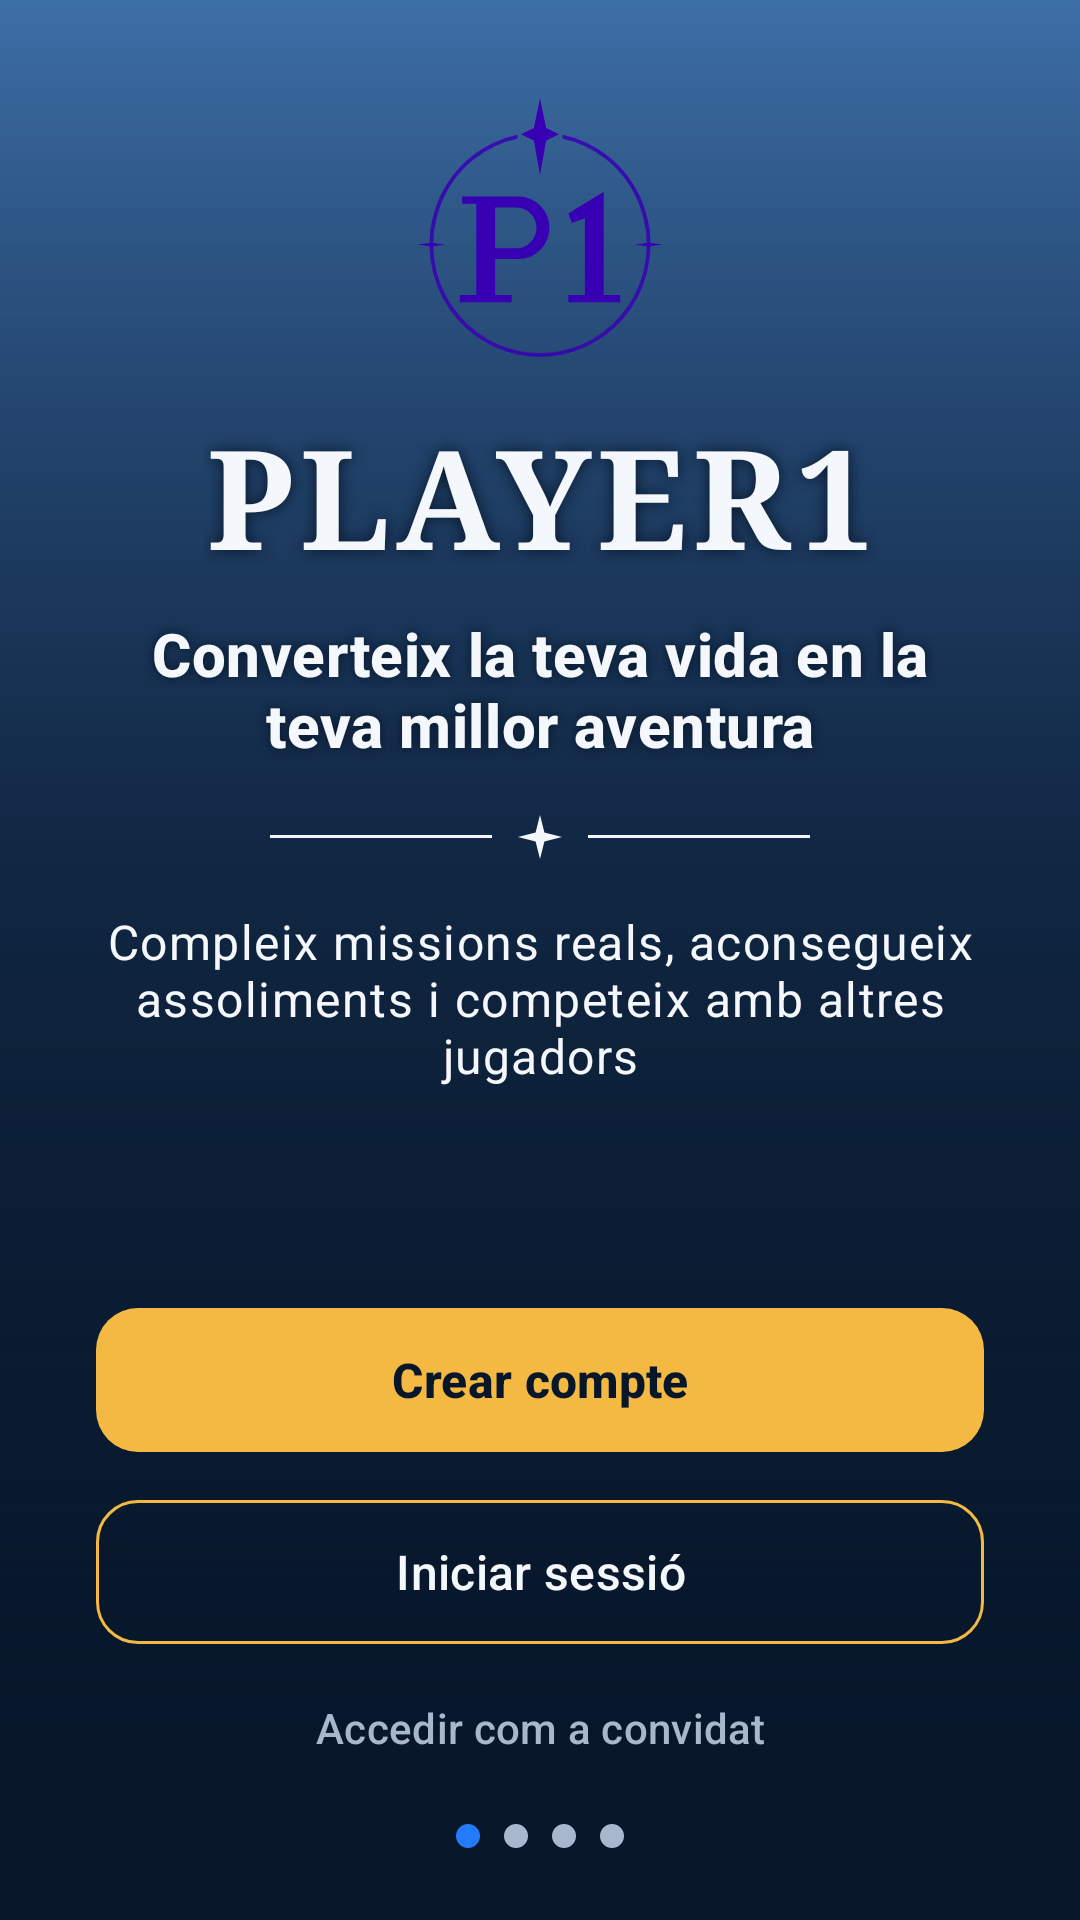

Here is an Android app screen rendered from its layout file. Give the layout XML and the strings, colors and styles it references.
<!-- AndroidManifest.xml: application theme Theme.Player1 -->
<!-- res/layout/fragment_welcome.xml -->
<?xml version="1.0" encoding="utf-8"?>
<FrameLayout xmlns:android="http://schemas.android.com/apk/res/android"
    xmlns:app="http://schemas.android.com/apk/res-auto"
    xmlns:tools="http://schemas.android.com/tools"
    android:layout_width="match_parent"
    android:layout_height="match_parent"
    tools:context=".WelcomeFragment">

    <ImageView
        android:id="@+id/iv_background"
        android:layout_width="match_parent"
        android:layout_height="match_parent"
        android:importantForAccessibility="no"
        android:scaleType="centerCrop"
        android:src="@drawable/bg_welcome" />

    <View
        android:layout_width="match_parent"
        android:layout_height="match_parent"
        android:background="@drawable/scrim_bottom" />

    <androidx.constraintlayout.widget.ConstraintLayout
        android:id="@+id/content"
        android:layout_width="match_parent"
        android:layout_height="match_parent">

        <ImageView
            android:id="@+id/iv_logo"
            android:layout_width="@dimen/logo_large"
            android:layout_height="@dimen/logo_large"
            android:contentDescription="@string/descripcio_logo"
            android:src="@drawable/ic_logo"
            app:tint="@color/design_default_color_primary_dark"
            app:layout_constraintBottom_toTopOf="@id/tv_title"
            app:layout_constraintEnd_toEndOf="parent"
            app:layout_constraintStart_toStartOf="parent"
            app:layout_constraintTop_toTopOf="parent"
            app:layout_constraintVertical_bias="0.4"
            app:layout_constraintVertical_chainStyle="packed" />

        <TextView
            android:id="@+id/tv_title"
            android:layout_width="wrap_content"
            android:layout_height="wrap_content"
            android:layout_marginTop="@dimen/spacing_s"
            android:accessibilityHeading="true"
            android:text="@string/nom_marca"
            android:textAppearance="@style/TextAppearance.Player1.Hero"
            app:layout_constraintBottom_toTopOf="@id/tv_tagline"
            app:layout_constraintEnd_toEndOf="parent"
            app:layout_constraintStart_toStartOf="parent"
            app:layout_constraintTop_toBottomOf="@id/iv_logo"
            tools:targetApi="28" />

        <TextView
            android:id="@+id/tv_tagline"
            android:layout_width="0dp"
            android:layout_height="wrap_content"
            android:layout_marginHorizontal="@dimen/spacing_xl"
            android:layout_marginTop="@dimen/spacing_s"
            android:gravity="center"
            android:shadowColor="@color/night_blue"
            android:shadowRadius="8"
            android:text="@string/benvinguda_llema"
            android:textAppearance="@style/TextAppearance.Player1.Title"
            android:textSize="20sp"
            app:layout_constraintBottom_toTopOf="@id/ornament"
            app:layout_constraintEnd_toEndOf="parent"
            app:layout_constraintStart_toStartOf="parent"
            app:layout_constraintTop_toBottomOf="@id/tv_title" />

        <LinearLayout
            android:id="@+id/ornament"
            android:layout_width="@dimen/ornament_width"
            android:layout_height="wrap_content"
            android:layout_marginTop="@dimen/spacing_m"
            android:gravity="center_vertical"
            android:importantForAccessibility="noHideDescendants"
            android:orientation="horizontal"
            app:layout_constraintBottom_toTopOf="@id/tv_description"
            app:layout_constraintEnd_toEndOf="parent"
            app:layout_constraintStart_toStartOf="parent"
            app:layout_constraintTop_toBottomOf="@id/tv_tagline">

            <View
                android:layout_width="0dp"
                android:layout_height="1dp"
                android:layout_weight="1"
                android:background="@color/ice_white" />

            <ImageView
                android:layout_width="16dp"
                android:layout_height="16dp"
                android:layout_marginHorizontal="@dimen/spacing_s"
                android:importantForAccessibility="no"
                android:src="@drawable/ic_sparkle"
                app:tint="@color/ice_white" />

            <View
                android:layout_width="0dp"
                android:layout_height="1dp"
                android:layout_weight="1"
                android:background="@color/ice_white" />
        </LinearLayout>

        <TextView
            android:id="@+id/tv_description"
            android:layout_width="0dp"
            android:layout_height="wrap_content"
            android:layout_marginHorizontal="@dimen/spacing_xl"
            android:layout_marginTop="@dimen/spacing_m"
            android:layout_marginBottom="@dimen/spacing_l"
            android:gravity="center"
            android:text="@string/benvinguda_descripcio"
            android:textAppearance="@style/TextAppearance.Player1.Body"
            app:layout_constraintBottom_toTopOf="@id/btn_create_account"
            app:layout_constraintEnd_toEndOf="parent"
            app:layout_constraintStart_toStartOf="parent"
            app:layout_constraintTop_toBottomOf="@id/ornament" />

        <com.google.android.material.button.MaterialButton
            android:id="@+id/btn_create_account"
            style="@style/Widget.Player1.Button.Primary"
            android:layout_width="0dp"
            android:layout_height="wrap_content"
            android:layout_marginHorizontal="@dimen/spacing_xl"
            android:layout_marginBottom="@dimen/spacing_s"
            android:text="@string/accio_crear_compte"
            app:layout_constraintBottom_toTopOf="@id/btn_login"
            app:layout_constraintEnd_toEndOf="parent"
            app:layout_constraintStart_toStartOf="parent" />

        <com.google.android.material.button.MaterialButton
            android:id="@+id/btn_login"
            style="@style/Widget.Player1.Button.Secondary"
            android:layout_width="0dp"
            android:layout_height="wrap_content"
            android:layout_marginHorizontal="@dimen/spacing_xl"
            android:text="@string/accio_iniciar_sessio"
            app:layout_constraintBottom_toTopOf="@id/btn_guest"
            app:layout_constraintEnd_toEndOf="parent"
            app:layout_constraintStart_toStartOf="parent" />

        <com.google.android.material.button.MaterialButton
            android:id="@+id/btn_guest"
            style="@style/Widget.Player1.Button.Text"
            android:layout_width="wrap_content"
            android:layout_height="wrap_content"
            android:layout_marginTop="@dimen/spacing_xs"
            android:text="@string/benvinguda_acces_convidat"
            app:layout_constraintBottom_toTopOf="@id/page_indicator"
            app:layout_constraintEnd_toEndOf="parent"
            app:layout_constraintStart_toStartOf="parent" />

        <LinearLayout
            android:id="@+id/page_indicator"
            android:layout_width="wrap_content"
            android:layout_height="wrap_content"
            android:layout_marginBottom="@dimen/spacing_m"
            android:contentDescription="@string/benvinguda_indicador_pagina"
            android:importantForAccessibility="yes"
            android:orientation="horizontal"
            android:padding="@dimen/spacing_s"
            app:layout_constraintBottom_toBottomOf="parent"
            app:layout_constraintEnd_toEndOf="parent"
            app:layout_constraintStart_toStartOf="parent">

            <View
                android:layout_width="@dimen/dot_size"
                android:layout_height="@dimen/dot_size"
                android:background="@drawable/dot_active" />

            <View
                android:layout_width="@dimen/dot_size"
                android:layout_height="@dimen/dot_size"
                android:layout_marginStart="@dimen/spacing_s"
                android:background="@drawable/dot_inactive" />

            <View
                android:layout_width="@dimen/dot_size"
                android:layout_height="@dimen/dot_size"
                android:layout_marginStart="@dimen/spacing_s"
                android:background="@drawable/dot_inactive" />

            <View
                android:layout_width="@dimen/dot_size"
                android:layout_height="@dimen/dot_size"
                android:layout_marginStart="@dimen/spacing_s"
                android:background="@drawable/dot_inactive" />
        </LinearLayout>

    </androidx.constraintlayout.widget.ConstraintLayout>
</FrameLayout>
<!-- resources referenced by this layout -->
<resources>
  <color name="ice_white">#FFF4F7FC</color>
  <color name="night_blue">#FF071629</color>
  <dimen name="dot_size">8dp</dimen>
  <dimen name="logo_large">96dp</dimen>
  <dimen name="ornament_width">180dp</dimen>
  <dimen name="spacing_l">24dp</dimen>
  <dimen name="spacing_m">16dp</dimen>
  <dimen name="spacing_s">8dp</dimen>
  <dimen name="spacing_xl">32dp</dimen>
  <dimen name="spacing_xs">4dp</dimen>
  <!-- drawable bg_welcome (drawable) -->
  <?xml version="1.0" encoding="utf-8"?>
  <shape xmlns:android="http://schemas.android.com/apk/res/android">
      <gradient
          android:angle="270"
          android:centerColor="#FF1B3A63"
          android:endColor="@color/night_blue"
          android:startColor="#FF3D6FA8" />
  </shape>
  <!-- drawable dot_active (drawable) -->
  <?xml version="1.0" encoding="utf-8"?>
  <shape xmlns:android="http://schemas.android.com/apk/res/android"
      android:shape="oval">
      <solid android:color="@color/electric_blue" />
      <size
          android:width="@dimen/dot_size"
          android:height="@dimen/dot_size" />
  </shape>
  <!-- drawable dot_inactive (drawable) -->
  <?xml version="1.0" encoding="utf-8"?>
  <shape xmlns:android="http://schemas.android.com/apk/res/android"
      android:shape="oval">
      <solid android:color="@color/grey_blue" />
      <size
          android:width="@dimen/dot_size"
          android:height="@dimen/dot_size" />
  </shape>
  <!-- drawable scrim_bottom (drawable) -->
  <?xml version="1.0" encoding="utf-8"?>
  <shape xmlns:android="http://schemas.android.com/apk/res/android">
      <gradient
          android:angle="270"
          android:centerColor="#99071629"
          android:centerY="0.45"
          android:endColor="@color/night_blue"
          android:startColor="#00071629" />
  </shape>
  <string name="accio_crear_compte">Crear compte</string>
  <string name="accio_iniciar_sessio">Iniciar sessió</string>
  <string name="benvinguda_acces_convidat">Accedir com a convidat</string>
  <string name="benvinguda_descripcio">Compleix missions reals, aconsegueix assoliments i competeix amb altres jugadors</string>
  <string name="benvinguda_indicador_pagina">Pàgina 1 de 4</string>
  <string name="benvinguda_llema">Converteix la teva vida en la teva millor aventura</string>
  <string name="descripcio_logo" tools:ignore="Typos">Logotip de Player1</string>
  <string name="nom_marca" tools:ignore="Typos">PLAYER1</string>
  <style name="TextAppearance.Player1.Body" parent="TextAppearance.Material3.BodyLarge">
          <item name="android:textSize">16sp</item>
          <item name="android:textColor">@color/ice_white</item>
      </style>
  <style name="TextAppearance.Player1.Hero" parent="TextAppearance.Player1.Display">
          <item name="android:textSize">46sp</item>
          <item name="android:letterSpacing">0.04</item>
          <item name="android:shadowColor">@color/night_blue</item>
          <item name="android:shadowRadius">12</item>
      </style>
  <style name="TextAppearance.Player1.Title" parent="TextAppearance.Material3.TitleMedium">
          <item name="android:textStyle">bold</item>
          <item name="android:textSize">17sp</item>
          <item name="android:textColor">@color/ice_white</item>
      </style>
  <style name="Widget.Player1.Button.Text" parent="Widget.Material3.Button.TextButton">
          <item name="android:textColor">@color/grey_blue</item>
          <item name="android:textSize">14sp</item>
          <item name="android:minHeight">48dp</item>
      </style>
  <color name="electric_blue">#FF247BFA</color>
  <color name="grey_blue">#FFA7B8CC</color>
  <color name="status_in_progress">#FF55B9FF</color>
  <color name="gold">#FFF4B942</color>
  <dimen name="button_height">56dp</dimen>
  <dimen name="corner_button">14dp</dimen>
  <color name="slate_blue">#FF102943</color>
  <color name="slate_blue_stroke">#FF1E3A5C</color>
</resources>
